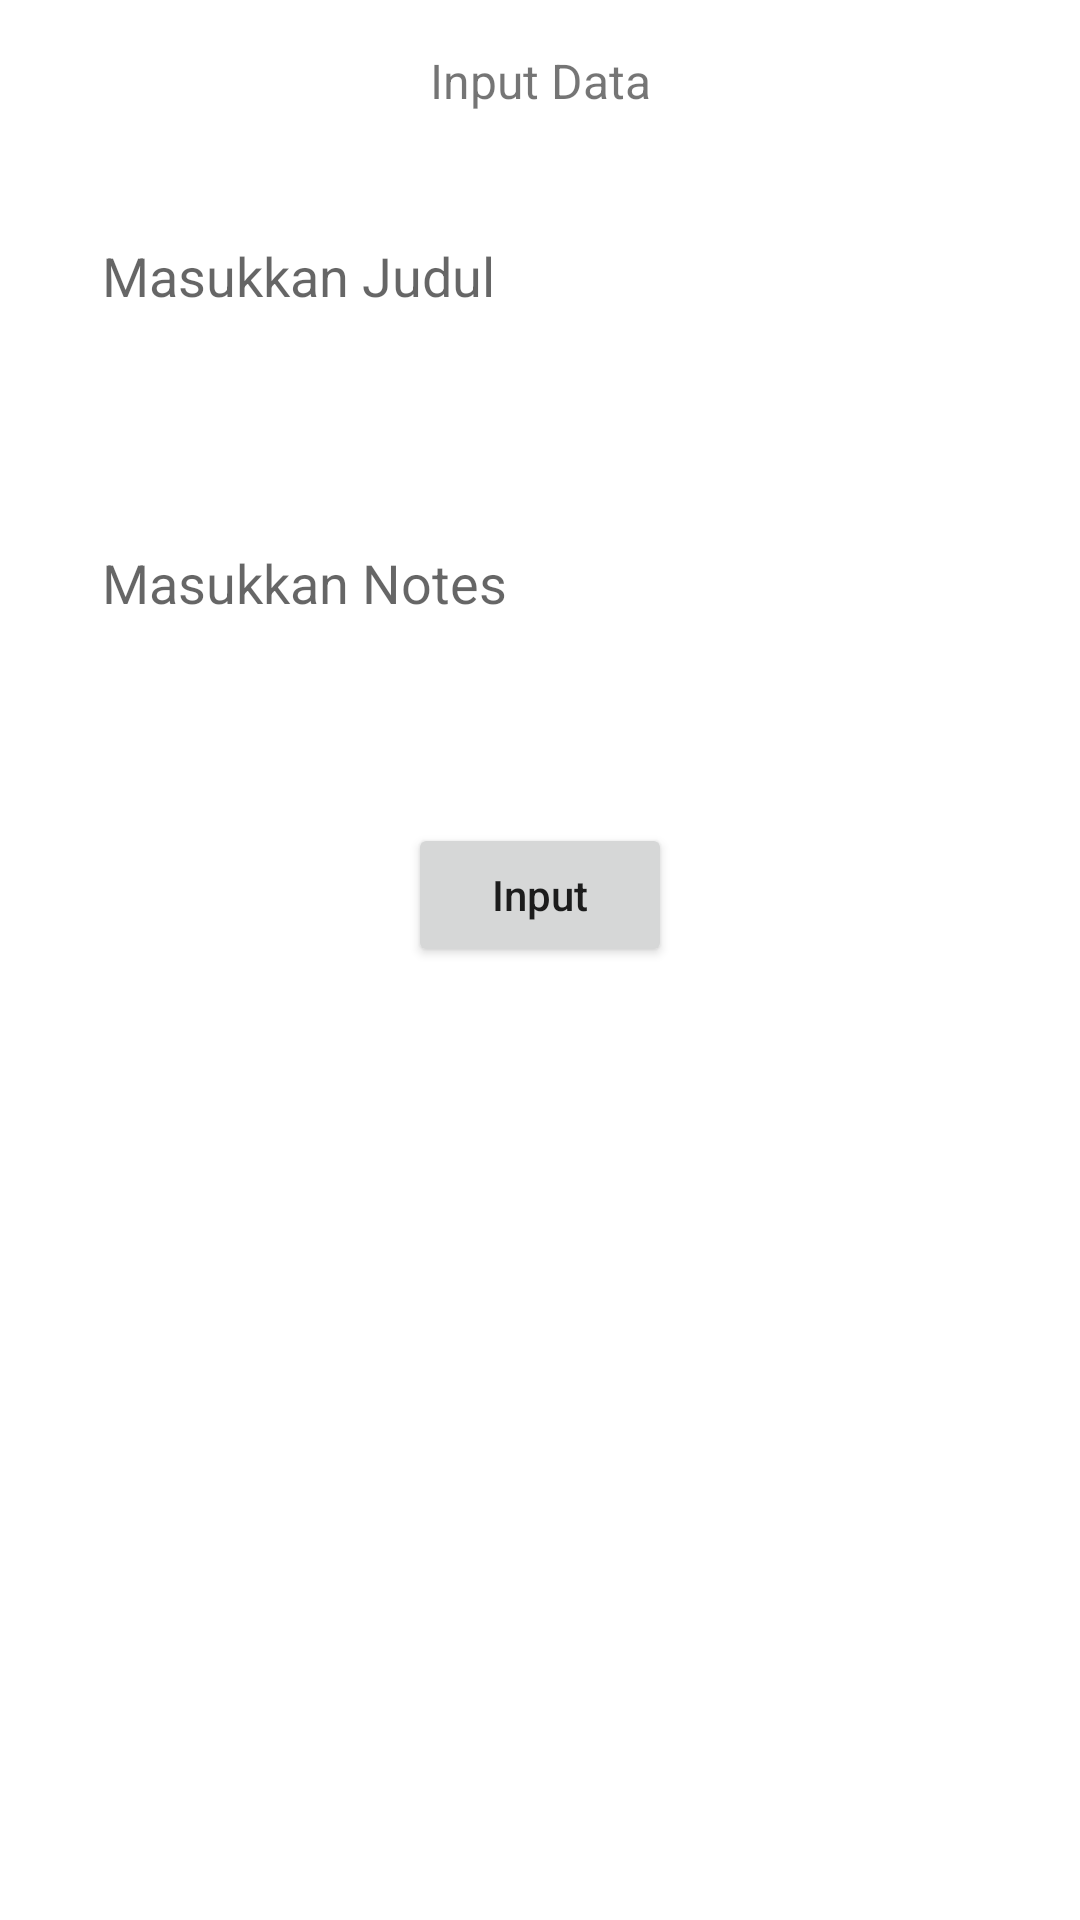

Produce the Android XML layout that renders to this screen, including the resource entries it uses.
<!-- AndroidManifest.xml: application theme Theme.NotebookApplication -->
<!-- res/layout/layout_dialog_add.xml -->
<?xml version="1.0" encoding="utf-8"?>
<androidx.constraintlayout.widget.ConstraintLayout xmlns:android="http://schemas.android.com/apk/res/android"
    xmlns:app="http://schemas.android.com/apk/res-auto"
    android:layout_width="match_parent"
    android:layout_height="match_parent">

    <TextView
        android:id="@+id/tv_input"
        android:layout_width="wrap_content"
        android:layout_height="wrap_content"
        android:layout_marginTop="16dp"
        android:text="@string/txt_input_data"
        android:textSize="16sp"
        app:layout_constraintEnd_toEndOf="parent"
        app:layout_constraintStart_toStartOf="parent"
        app:layout_constraintTop_toTopOf="parent" />

    <EditText
        android:id="@+id/et_title"
        android:layout_width="match_parent"
        android:layout_height="wrap_content"
        android:layout_marginStart="24dp"
        android:layout_marginTop="32dp"
        android:layout_marginEnd="24dp"
        android:background="@drawable/bg_edit_text"
        android:hint="@string/txt_et_title"
        android:padding="10dp"
        app:layout_constraintTop_toBottomOf="@id/tv_input" />

    <EditText
        android:id="@+id/et_notes"
        android:layout_width="match_parent"
        android:layout_height="wrap_content"
        android:layout_marginStart="24dp"
        android:layout_marginTop="16dp"
        android:layout_marginEnd="24dp"
        android:background="@drawable/bg_edit_text"
        android:hint="@string/txt_et_notes"
        android:padding="10dp"
        android:lines="5"
        android:maxLines="10"
        app:layout_constraintTop_toBottomOf="@id/et_title" />

    <Button
        android:id="@+id/btn_input"
        android:layout_width="wrap_content"
        android:layout_height="wrap_content"
        android:layout_marginTop="16dp"
        android:text="@string/txt_input"
        android:textAllCaps="false"
        app:layout_constraintEnd_toEndOf="@id/et_notes"
        app:layout_constraintStart_toStartOf="@id/et_notes"
        app:layout_constraintTop_toBottomOf="@id/et_notes" />

</androidx.constraintlayout.widget.ConstraintLayout>
<!-- resources referenced by this layout -->
<resources>
  <string name="txt_et_notes">Masukkan Notes</string>
  <string name="txt_et_title">Masukkan Judul</string>
  <string name="txt_input">Input</string>
  <string name="txt_input_data">Input Data</string>
  <style name="Theme.NotebookApplication" parent="Theme.MaterialComponents.DayNight.NoActionBar">
          
          <item name="colorPrimary">@android:color/darker_gray</item>
          <item name="colorPrimaryVariant">@color/purple_700</item>
          <item name="colorOnPrimary">@color/white</item>
          
          <item name="colorSecondary">@color/teal_200</item>
          <item name="colorSecondaryVariant">@color/teal_700</item>
          <item name="colorOnSecondary">@color/black</item>
          
          <item name="android:statusBarColor" tools:targetApi="l">?attr/colorPrimaryVariant</item>
          
      </style>
  <!-- not gathered from this repository: default colours our renderer supplied (Android Studio template values) -->
  <color name="purple_700">#FF3700B3</color>
  <color name="teal_200">#FF03DAC5</color>
  <color name="teal_700">#FF018786</color>
  <color name="black">#FF000000</color>
  <color name="white">#FFFFFFFF</color>
</resources>
